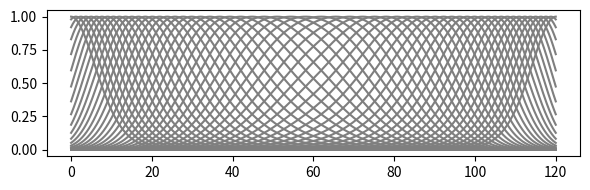
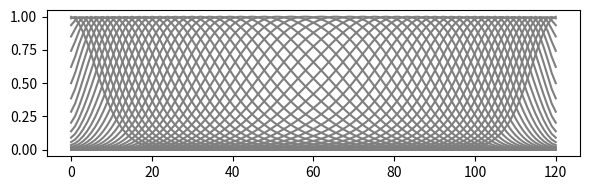
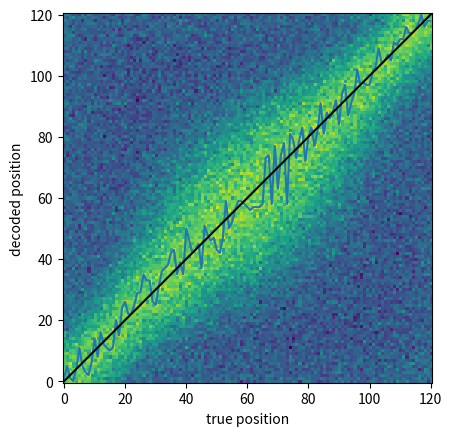

Python code for these plots, in order:
import numpy as np
import matplotlib.pyplot as plt


length = 120
num_fields = 60
sigma = 10

field_centers = np.linspace(0, length, num_fields)[np.newaxis].T

xs = [0]
half = length / 2
while xs[-1] < length:
    if xs[-1] < half:
        ds = 0.003 * xs[-1] / half + 0.01 * (half - xs[-1]) / half
    else:
        ds = 0.01 * (xs[-1] - half) / half + 0.003 * (length - xs[-1]) / half
    xs.append(xs[-1] + ds)
xs = np.array(xs)

ys = np.exp(-(xs - field_centers) ** 2 / (2 * sigma ** 2))
positions = np.linspace(0, length, ys.shape[1])


fig, ax = plt.subplots(figsize=(6, 2))
for field_num in range(num_fields):
    ax.plot(positions, ys[field_num], color='C7')
fig.tight_layout()


# create "firing rates"
ds = 1
num_bins = int(length / ds) + 1
bins_x = np.linspace(0, length, num_bins)
bins_y = np.zeros((num_fields, num_bins))
counts = np.zeros(num_bins)

for pos, y in zip(positions, ys.T):
    index = int(round(pos / ds))
    bins_y[:, index] += y
    counts[index] += 1

bins_y /= counts

fig, ax = plt.subplots(figsize=(6, 2))
for field_num in range(num_fields):
    ax.plot(bins_x, bins_y[field_num], color='C7')
fig.tight_layout()



# decode positions
correlations = np.empty((num_bins, num_bins))  # rows: decoded; columns: true

# mean_b = np.mean(bins_y, axis=0)
# denom_b = np.sqrt(np.sum(bins_y**2, axis=0) - num_fields * mean_b**2)
#
# for i, a in enumerate(bins_y.T):
#     # a *= np.random.normal(1, 0.2, a.size)  # all firing rates at bin i
#     mean_a = np.mean(a)
#     denom_a = np.sqrt(np.sum(a ** 2) - num_fields * mean_a ** 2)
#     correlations[i] = (a @ bins_y - num_fields * mean_a * mean_b) / (denom_a * denom_b)

for j, bin_y in enumerate(bins_y.T):
    # a = bin_y * np.random.normal(1, 0.5, bin_y.size)
    # a = bin_y + np.random.normal(0, 0.2, bin_y.size)
    a = bin_y
    for i in range(num_bins):
        correlations[i, j] = np.corrcoef(a, bins_y[:, i])[0, 1]


correlations += np.random.normal(0, 0.2, correlations.shape)

fig, ax = plt.subplots()
ax.matshow(correlations, origin='lower')
ax.plot(bins_x, np.argmax(correlations, axis=0))
ax.plot((0, length), (0, length), color='k')
ax.xaxis.set_ticks_position('bottom')
ax.set_xlabel("true position")
ax.set_ylabel("decoded position")



plt.show()